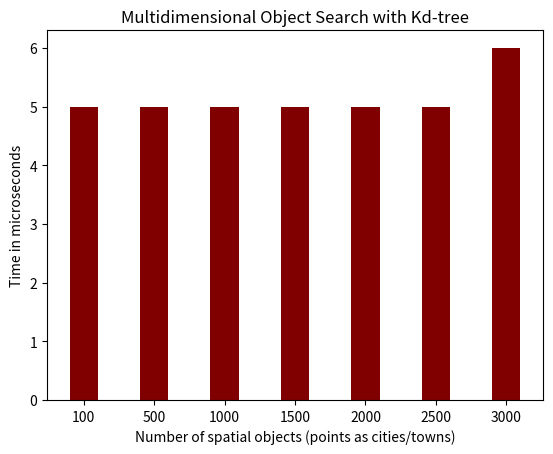

Write Python code to recreate this figure.
import numpy as np
import matplotlib.pyplot as plt
 
  
# creating the dataset
data = {'100':5, '500':5, '1000':5, '1500':5, '2000':5, '2500':5, '3000':6}
cities = list(data.keys())
time = list(data.values())
  
#fig = plt.figure(figsize = (10, 5))
 
# creating the bar plot
plt.bar(cities, time, color ='maroon',
        width = 0.4)
 
plt.xlabel("Number of spatial objects (points as cities/towns)")
plt.ylabel("Time in microseconds")
plt.title("Multidimensional Object Search with Kd-tree")
plt.show()